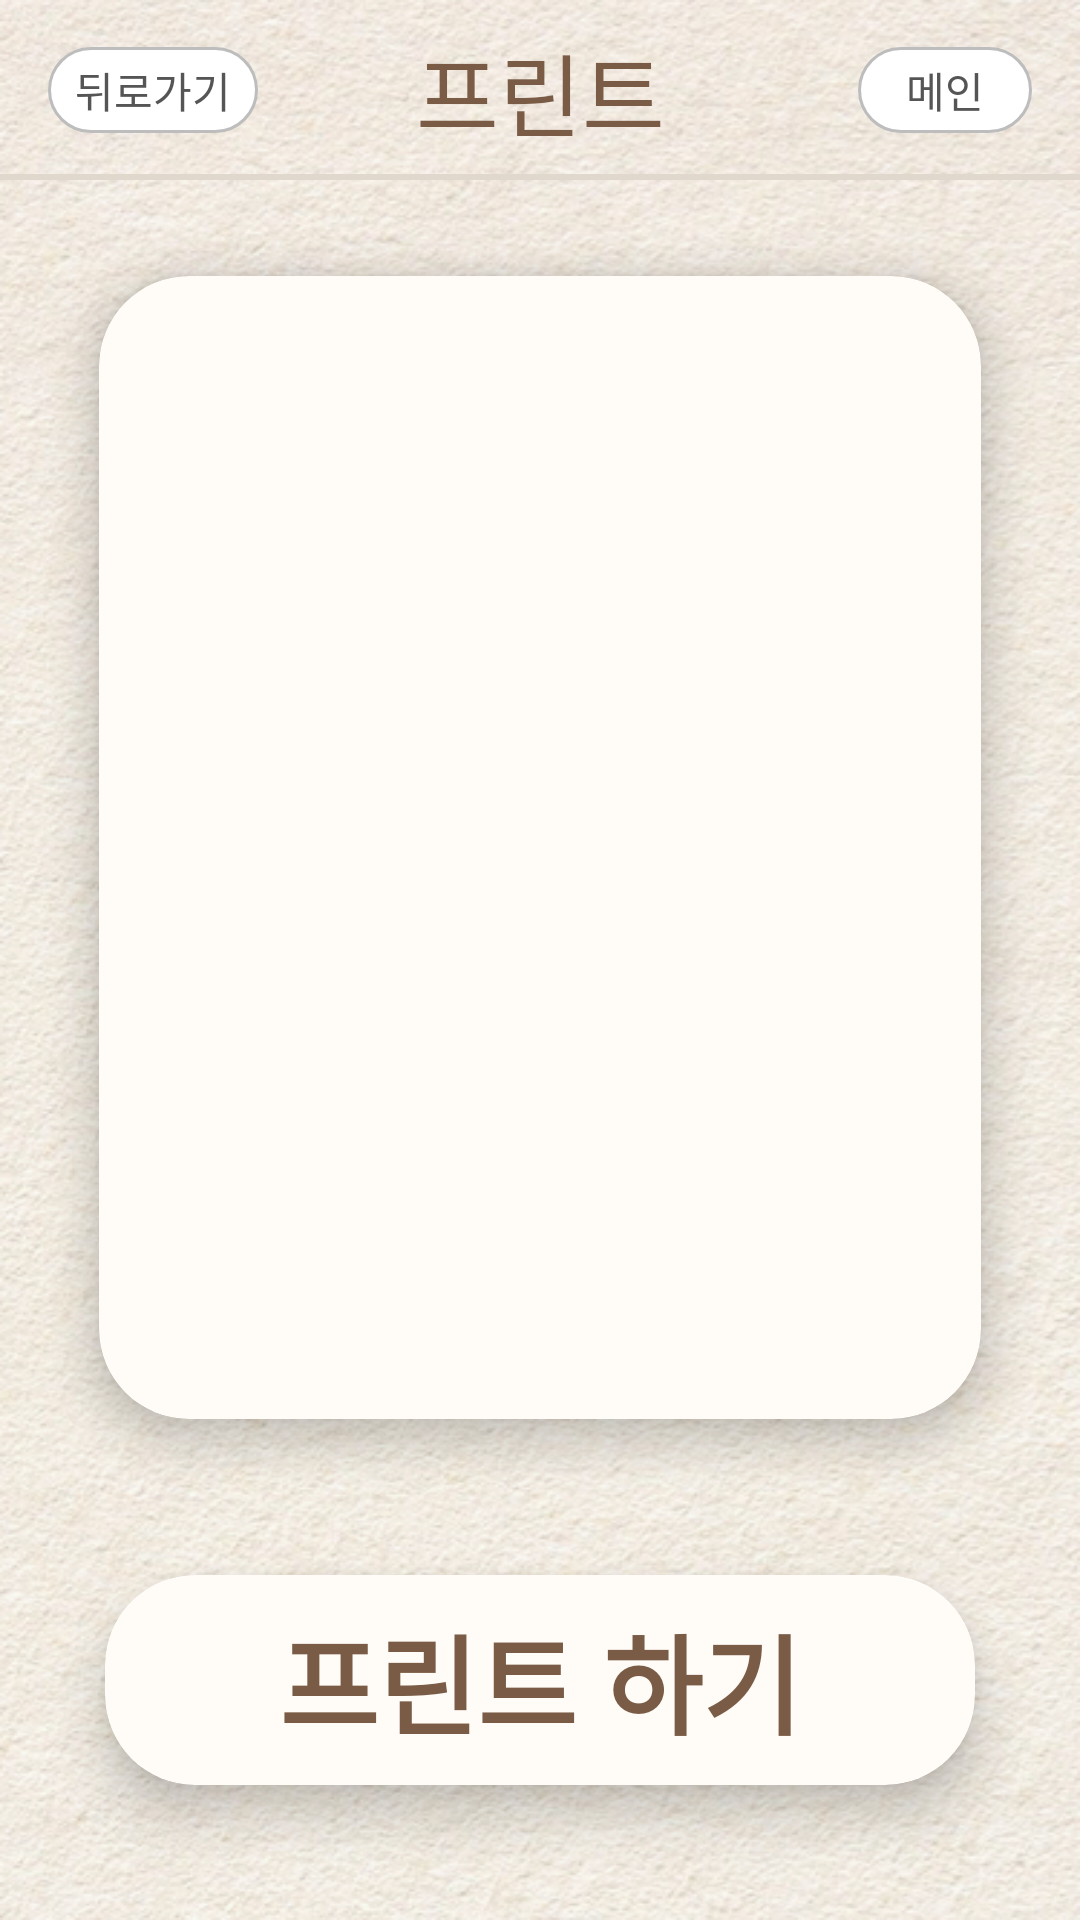

Layout XML and referenced resources for this Android screen:
<!-- AndroidManifest.xml: application theme Theme.Daggumaker -->
<!-- res/layout/activity_print.xml -->
<?xml version="1.0" encoding="utf-8"?>
<androidx.constraintlayout.widget.ConstraintLayout xmlns:android="http://schemas.android.com/apk/res/android"
    xmlns:app="http://schemas.android.com/apk/res-auto"
    xmlns:tools="http://schemas.android.com/tools"
    android:layout_width="match_parent"
    android:layout_height="match_parent"
    android:background="@drawable/paper"
    tools:context=".PrintActivity">

    <androidx.constraintlayout.widget.ConstraintLayout
        android:id="@+id/layout_top_bar"
        android:layout_width="match_parent"
        android:layout_height="60dp"
        app:layout_constraintTop_toTopOf="parent">

        <TextView
            android:id="@+id/btn_back"
            android:layout_width="wrap_content"
            android:layout_height="wrap_content"
            android:layout_marginStart="16dp"
            android:background="@drawable/bg_rounded_button"
            android:fontFamily="@font/diary_font"
            android:paddingHorizontal="9dp"
            android:paddingVertical="4dp"
            android:text="뒤로가기"
            android:textColor="#555555"
            android:textSize="14sp"
            app:layout_constraintBottom_toBottomOf="parent"
            app:layout_constraintStart_toStartOf="parent"
            app:layout_constraintTop_toTopOf="parent" />

        <TextView
            android:id="@+id/tv_title"
            android:layout_width="wrap_content"
            android:layout_height="wrap_content"
            android:fontFamily="@font/diary_font"
            android:text="프린트"
            android:textColor="#7A5C46"
            android:textSize="30sp"
            app:layout_constraintBottom_toBottomOf="parent"
            app:layout_constraintEnd_toEndOf="parent"
            app:layout_constraintStart_toStartOf="parent"
            app:layout_constraintTop_toTopOf="parent" />

        <TextView
            android:id="@+id/btn_main"
            android:layout_width="wrap_content"
            android:layout_height="wrap_content"
            android:layout_marginEnd="16dp"
            android:background="@drawable/bg_rounded_button"
            android:fontFamily="@font/diary_font"
            android:paddingHorizontal="16dp"
            android:paddingVertical="4dp"
            android:text="메인"
            android:textColor="#555555"
            android:textSize="14sp"
            app:layout_constraintBottom_toBottomOf="parent"
            app:layout_constraintEnd_toEndOf="parent"
            app:layout_constraintTop_toTopOf="parent" />

        <View
            android:layout_width="match_parent"
            android:layout_height="2dp"
            android:background="#E0D8CC"
            app:layout_constraintBottom_toBottomOf="parent" />
    </androidx.constraintlayout.widget.ConstraintLayout>

    <androidx.cardview.widget.CardView
        android:id="@+id/ll_selected_sticker"
        android:layout_width="match_parent"
        android:layout_height="0dp"
        android:layout_marginHorizontal="25dp"
        android:layout_marginTop="20dp"
        android:layout_marginBottom="25dp"
        app:cardCornerRadius="30dp"
        app:cardElevation="8dp"
        app:cardBackgroundColor="#FFFCF8"
        app:cardPreventCornerOverlap="false"
        app:cardUseCompatPadding="true"
        app:layout_constraintBottom_toTopOf="@id/cv_print_trigger_container"
        app:layout_constraintTop_toBottomOf="@id/layout_top_bar">

        <LinearLayout
            android:layout_width="match_parent"
            android:layout_height="match_parent"
            android:gravity="center"
            android:orientation="vertical"
            android:padding="16dp">

            <LinearLayout android:layout_width="match_parent" android:layout_height="wrap_content" android:orientation="horizontal" android:weightSum="2">
                <ImageView android:id="@+id/iv_print_1" android:layout_width="0dp" android:layout_height="130dp" android:layout_margin="6dp" android:layout_weight="1" android:scaleType="fitCenter" />
                <ImageView android:id="@+id/iv_print_2" android:layout_width="0dp" android:layout_height="130dp" android:layout_margin="6dp" android:layout_weight="1" android:scaleType="fitCenter" />
            </LinearLayout>

            <LinearLayout android:layout_width="match_parent" android:layout_height="wrap_content" android:orientation="horizontal" android:weightSum="2">
                <ImageView android:id="@+id/iv_print_3" android:layout_width="0dp" android:layout_height="130dp" android:layout_margin="6dp" android:layout_weight="1" android:scaleType="fitCenter" />
                <ImageView android:id="@+id/iv_print_4" android:layout_width="0dp" android:layout_height="130dp" android:layout_margin="6dp" android:layout_weight="1" android:scaleType="fitCenter" />
            </LinearLayout>

            <ImageView android:id="@+id/iv_print_5" android:layout_width="130dp" android:layout_height="130dp" android:layout_margin="6dp" android:scaleType="fitCenter" />
        </LinearLayout>
    </androidx.cardview.widget.CardView>

    <androidx.cardview.widget.CardView
        android:id="@+id/cv_print_trigger_container"
        android:layout_width="match_parent"
        android:layout_height="100dp"
        android:layout_marginHorizontal="25dp"
        android:layout_marginBottom="30dp"
        app:cardCornerRadius="30dp"
        app:cardElevation="10dp"
        app:cardBackgroundColor="#FFFCF8"
        app:cardPreventCornerOverlap="false"
        app:cardUseCompatPadding="true"
        app:layout_constraintBottom_toBottomOf="parent">

        <LinearLayout
            android:layout_width="match_parent"
            android:layout_height="match_parent"
            android:gravity="center">
            <TextView
                android:id="@+id/btn_print_trigger"
                android:layout_width="wrap_content"
                android:layout_height="wrap_content"
                android:fontFamily="@font/diary_font"
                android:gravity="center"
                android:text="프린트 하기"
                android:textColor="#7A5C46"
                android:textSize="36sp"
                android:textStyle="bold" />
        </LinearLayout>
    </androidx.cardview.widget.CardView>

</androidx.constraintlayout.widget.ConstraintLayout>
<!-- resources referenced by this layout -->
<resources>
  <!-- drawable bg_rounded_button (drawable) -->
  <?xml version="1.0" encoding="utf-8"?>
  <shape xmlns:android="http://schemas.android.com/apk/res/android"
      android:shape="rectangle">
      <solid android:color="@color/white" />
      <corners android:radius="30dp" />
      <stroke android:width="1dp" android:color="@color/bg_card_stroke" />
  </shape>
  <!-- drawable paper: png bitmap (drawable, 585248 bytes) -->
  <style name="Theme.Daggumaker" parent="Theme.AppCompat.Light.NoActionBar">
          <item name="android:windowBackground">@color/bg_paper</item>
          <item name="android:textColorPrimary">@color/text_main</item>
          <item name="android:fontFamily">sans-serif-condensed</item>
      </style>
  <color name="white">#FFFFFFFF</color>
  <color name="bg_card_stroke">#BDBDBD</color>
  <color name="bg_paper">#F5EFDF</color>
  <color name="text_main">#5C5C5C</color>
</resources>
